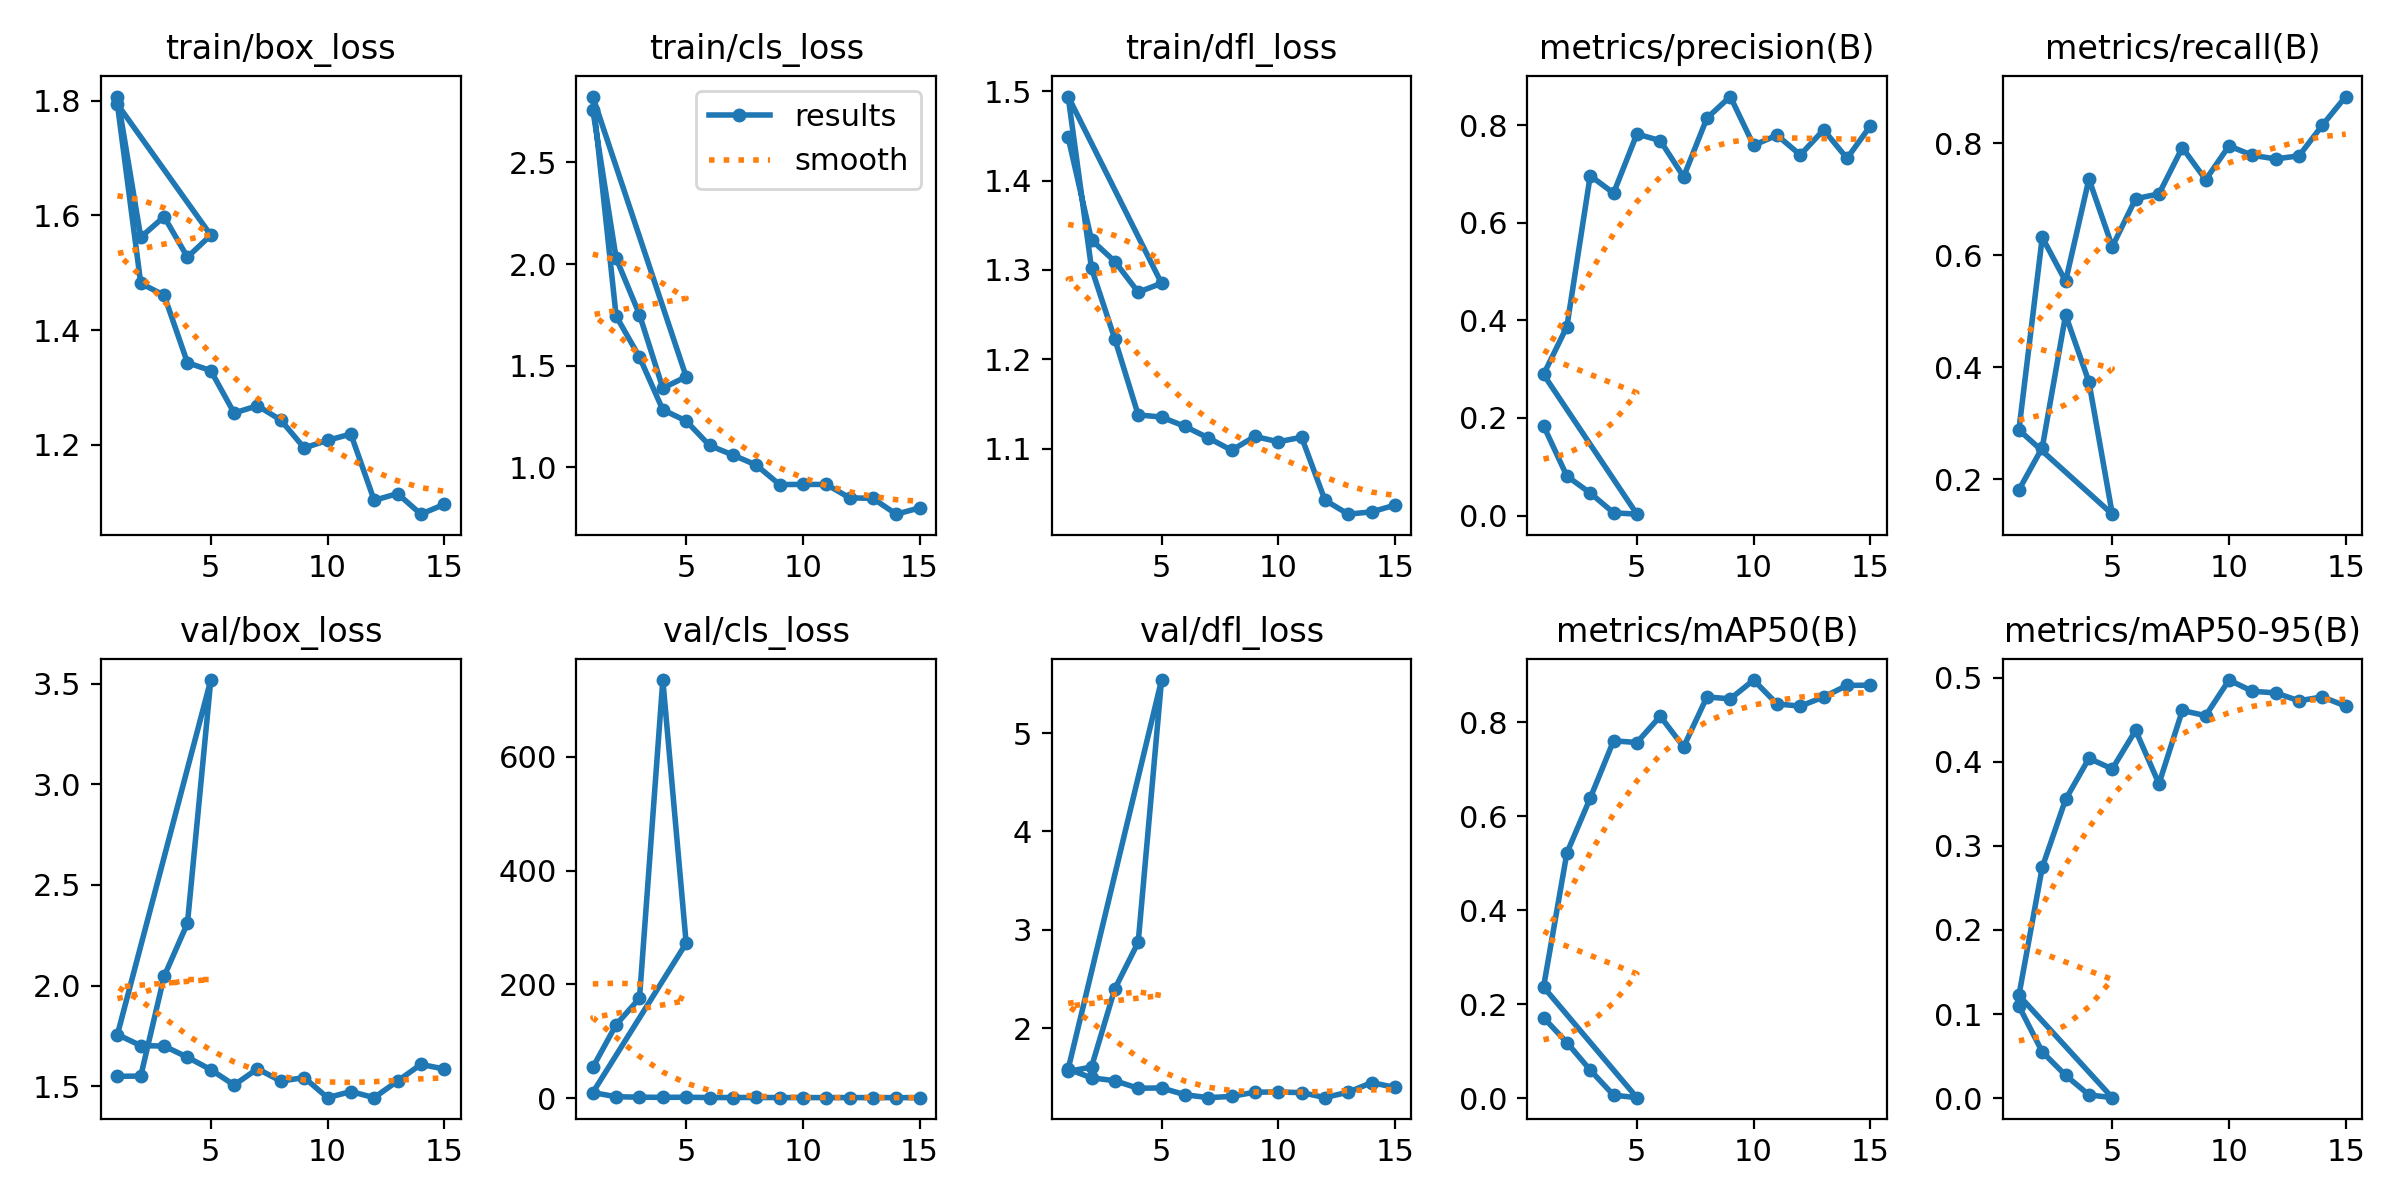

Values plotted in this chart, from the file beside it:
epoch, train/box_loss, train/cls_loss, train/dfl_loss, metrics/precision(B), metrics/recall(B), metrics/mAP50(B), metrics/mAP50-95(B), val/box_loss, val/cls_loss, val/dfl_loss, lr/pg0, lr/pg1, lr/pg2
1, 1.807, 2.76, 1.448, 0.1842, 0.181, 0.1717, 0.1095, 1.55, 54, 1.558, 0.0905, 0.0005, 0.0005
2, 1.562, 2.029, 1.333, 0.0809, 0.2564, 0.1188, 0.0551, 1.551, 129.2, 1.604, 0.08004, 0.00104, 0.00104
3, 1.598, 1.751, 1.309, 0.04625, 0.4933, 0.06032, 0.02719, 2.046, 175.4, 2.4, 0.06957, 0.001568, 0.001568
4, 1.527, 1.389, 1.275, 0.00568, 0.3738, 0.00697, 0.00399, 2.31, 734.6, 2.872, 0.05909, 0.002086, 0.002086
5, 1.565, 1.445, 1.285, 0.00287, 0.1376, 0.00164, 0.00064, 3.518, 272.3, 5.539, 0.04859, 0.002593, 0.002593
1, 1.794, 2.825, 1.494, 0.2891, 0.2881, 0.2368, 0.1223, 1.757, 9.892, 1.582, 0.09005, 5e-05, 5e-05
2, 1.482, 1.744, 1.302, 0.3871, 0.6318, 0.5216, 0.2745, 1.702, 2.588, 1.494, 0.0791, 0.000104, 0.000104
3, 1.461, 1.542, 1.222, 0.6966, 0.5534, 0.6383, 0.3552, 1.7, 1.779, 1.464, 0.06816, 0.0001568, 0.0001568
4, 1.343, 1.282, 1.138, 0.6608, 0.7359, 0.76, 0.404, 1.645, 1.456, 1.387, 0.05721, 0.0002086, 0.0002086
5, 1.329, 1.228, 1.135, 0.782, 0.6152, 0.7564, 0.3914, 1.583, 1.682, 1.391, 0.04626, 0.0002593, 0.0002593
6, 1.256, 1.107, 1.125, 0.7684, 0.7008, 0.8123, 0.4373, 1.506, 1.146, 1.322, 0.03531, 0.0003089, 0.0003089
7, 1.268, 1.06, 1.112, 0.6942, 0.7094, 0.7471, 0.3737, 1.587, 1.174, 1.292, 0.02436, 0.0003574, 0.0003574
8, 1.243, 1.01, 1.098, 0.8145, 0.7921, 0.8533, 0.4609, 1.526, 1.312, 1.305, 0.01341, 0.0004049, 0.0004049
9, 1.195, 0.9144, 1.113, 0.8587, 0.7347, 0.8492, 0.4547, 1.544, 1.049, 1.348, 0.002451, 0.0004512, 0.0004512
10, 1.208, 0.9149, 1.108, 0.7587, 0.7952, 0.8892, 0.4971, 1.444, 1.102, 1.349, 0.0004554, 0.0004554, 0.0004554
11, 1.219, 0.9149, 1.113, 0.7795, 0.7783, 0.8385, 0.4838, 1.474, 1.022, 1.343, 0.0004554, 0.0004554, 0.0004554
12, 1.103, 0.8493, 1.042, 0.739, 0.7719, 0.8337, 0.4818, 1.444, 1.06, 1.293, 0.0004505, 0.0004505, 0.0004505
13, 1.115, 0.846, 1.026, 0.7906, 0.7774, 0.8533, 0.4724, 1.526, 1.021, 1.348, 0.0004456, 0.0004456, 0.0004456
14, 1.079, 0.7685, 1.029, 0.732, 0.8321, 0.8778, 0.4771, 1.609, 1.035, 1.445, 0.0004406, 0.0004406, 0.0004406
15, 1.096, 0.7993, 1.037, 0.7986, 0.8832, 0.8784, 0.4661, 1.586, 0.9177, 1.396, 0.0004356, 0.0004356, 0.0004356
